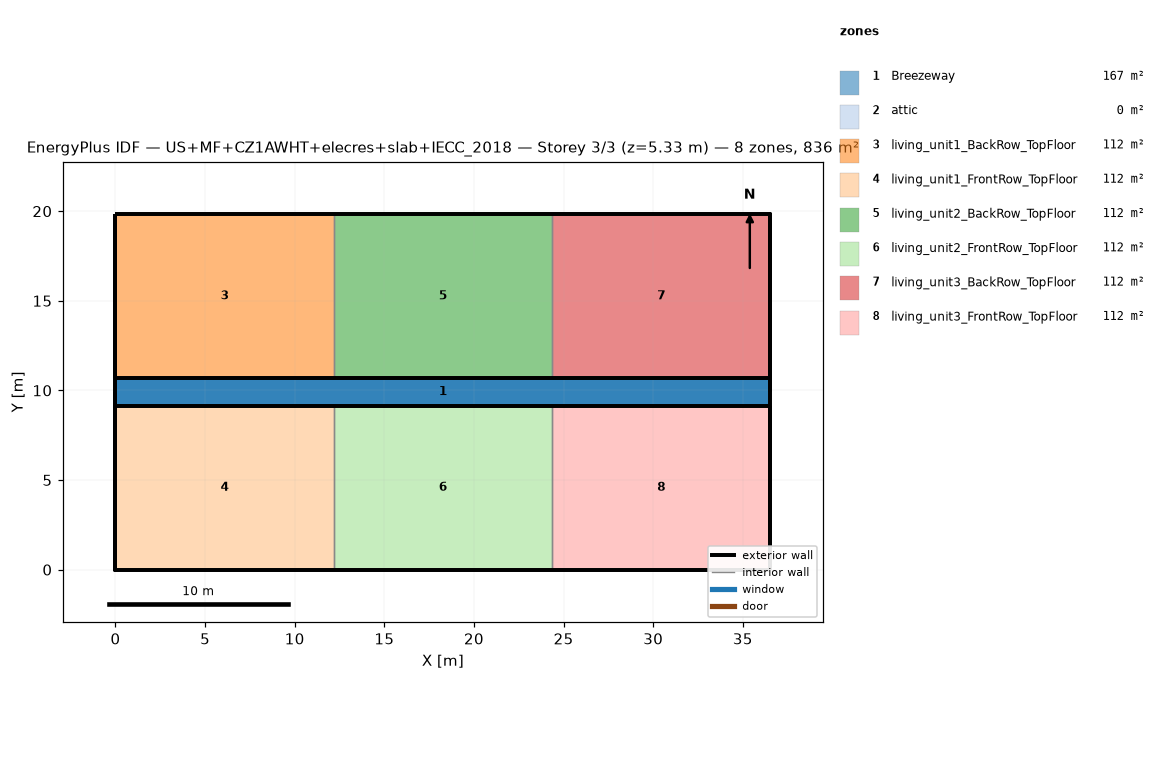
=== STOREY PLAN SPEC (per zone: floor XY polygon, exterior-wall plan segments, windows/doors) ===
zone 1: Breezeway  (167.0 m²)
  floor: (36.54, 9.16) (0.00, 9.16) (0.00, 10.68) (36.54, 10.68)
  floor: (36.54, 9.16) (0.00, 9.16) (0.00, 10.68) (36.54, 10.68)
  floor: (36.54, 9.16) (0.00, 9.16) (0.00, 10.68) (36.54, 10.68)
zone 2: attic  (0.0 m²)
  exterior wall: (36.54, 0.00) – (36.54, 19.84) – (36.54, 9.92)  [29.8 m]
  exterior wall: (0.00, 19.84) – (0.00, 0.00) – (0.00, 9.92)  [29.8 m]
zone 3: living_unit1_BackRow_TopFloor  (111.5 m²)
  floor: (12.18, 10.68) (0.00, 10.68) (0.00, 19.84) (12.18, 19.84)
  exterior wall: (12.18, 19.84) – (0.00, 19.84)  [12.2 m]
  exterior wall: (0.00, 19.84) – (0.00, 10.68)  [9.2 m]
  exterior wall: (0.00, 10.68) – (12.18, 10.68)  [12.2 m]
  interior walls: 1
zone 4: living_unit1_FrontRow_TopFloor  (111.5 m²)
  floor: (12.18, 0.00) (0.00, 0.00) (0.00, 9.16) (12.18, 9.16)
  exterior wall: (0.00, 0.00) – (12.18, 0.00)  [12.2 m]
  exterior wall: (0.00, 9.16) – (0.00, 0.00)  [9.2 m]
  exterior wall: (12.18, 9.16) – (0.00, 9.16)  [12.2 m]
  interior walls: 1
zone 5: living_unit2_BackRow_TopFloor  (111.5 m²)
  floor: (24.36, 10.68) (12.18, 10.68) (12.18, 19.84) (24.36, 19.84)
  exterior wall: (12.18, 10.68) – (24.36, 10.68)  [12.2 m]
  exterior wall: (24.36, 19.84) – (12.18, 19.84)  [12.2 m]
  interior walls: 2
zone 6: living_unit2_FrontRow_TopFloor  (111.5 m²)
  floor: (24.36, 0.00) (12.18, 0.00) (12.18, 9.16) (24.36, 9.16)
  exterior wall: (12.18, 0.00) – (24.36, 0.00)  [12.2 m]
  exterior wall: (24.36, 9.16) – (12.18, 9.16)  [12.2 m]
  interior walls: 2
zone 7: living_unit3_BackRow_TopFloor  (111.5 m²)
  floor: (36.54, 10.68) (24.36, 10.68) (24.36, 19.84) (36.54, 19.84)
  exterior wall: (36.54, 10.68) – (36.54, 19.84)  [9.2 m]
  exterior wall: (36.54, 19.84) – (24.36, 19.84)  [12.2 m]
  exterior wall: (24.36, 10.68) – (36.54, 10.68)  [12.2 m]
  interior walls: 1
zone 8: living_unit3_FrontRow_TopFloor  (111.5 m²)
  floor: (36.54, 0.00) (24.36, 0.00) (24.36, 9.16) (36.54, 9.16)
  exterior wall: (24.36, 0.00) – (36.54, 0.00)  [12.2 m]
  exterior wall: (36.54, 0.00) – (36.54, 9.16)  [9.2 m]
  exterior wall: (36.54, 9.16) – (24.36, 9.16)  [12.2 m]
  interior walls: 1

=== DERIVED (storey summary) ===
Building: US+MF+CZ1AWHT+elecres+slab+IECC_2018
Storey: 3 of 3  (floor level z = 5.33 m)
Storey gross floor area: 836.2 m²
Zones on this storey: 8
  - Breezeway: floor 167.0 m²
  - attic: floor 0.0 m²; exterior wall 59.5 m (81.9 m²); WWR 0.0%
  - living_unit1_BackRow_TopFloor: floor 111.5 m²; exterior wall 33.5 m (86.9 m²); WWR 0.0%
  - living_unit1_FrontRow_TopFloor: floor 111.5 m²; exterior wall 33.5 m (86.9 m²); WWR 0.0%
  - living_unit2_BackRow_TopFloor: floor 111.5 m²; exterior wall 24.4 m (63.1 m²); WWR 0.0%
  - living_unit2_FrontRow_TopFloor: floor 111.5 m²; exterior wall 24.4 m (63.1 m²); WWR 0.0%
  - living_unit3_BackRow_TopFloor: floor 111.5 m²; exterior wall 33.5 m (86.9 m²); WWR 0.0%
  - living_unit3_FrontRow_TopFloor: floor 111.5 m²; exterior wall 33.5 m (86.9 m²); WWR 0.0%
Zone adjacency (shared interzone walls):
  - living_unit1_BackRow_TopFloor ↔ living_unit2_BackRow_TopFloor
  - living_unit1_FrontRow_TopFloor ↔ living_unit2_FrontRow_TopFloor
  - living_unit2_BackRow_TopFloor ↔ living_unit3_BackRow_TopFloor
  - living_unit2_FrontRow_TopFloor ↔ living_unit3_FrontRow_TopFloor